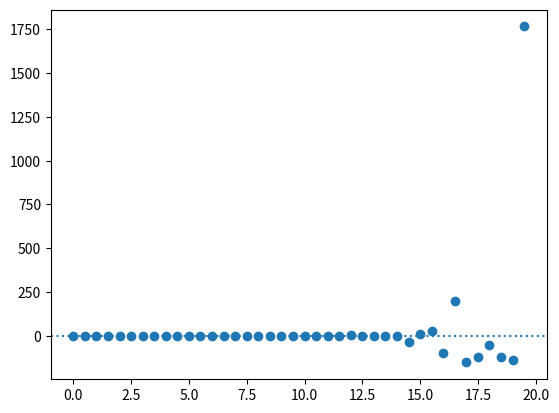

The script that saved this image:

import numpy as np
import pandas as pd
import matplotlib.pyplot as plt

def run_bandits(alpha=.5,num_trials=1000):

    stdevs = [0]*num_trials
    final_guesses = [0]*num_trials
    for trial in range(num_trials):
        print("Currently on trial " + str(trial) + "...")
        one_bandits_rewards = np.random.exponential(.5,10)
        sample_mean = pd.Series(one_bandits_rewards).mean()
        #print("sample mean was: {:.4f}".format(sample_mean))

        prediction = [0] * len(one_bandits_rewards)
        prediction[0] = one_bandits_rewards[0]
        for num_iter in range(1,len(one_bandits_rewards)):
            prediction[num_iter] = prediction[num_iter - 1] + \
                alpha/num_iter * (one_bandits_rewards[num_iter] - prediction[num_iter - 1])

        #print("Standard dev: {:.4f}".format(pd.Series(prediction).std()))
        stdevs[trial] = pd.Series(prediction).std()
        final_guesses[trial] = prediction[-1]


    return pd.Series(stdevs).std(), pd.Series(final_guesses).mean()


alphas = np.arange(0,20,.5)
stdevs = np.empty(len(alphas))
final_guesses = np.empty(len(alphas))
for i,alpha in enumerate(alphas):
    stdevs[i], final_guesses[i] = run_bandits(alpha)
    
plt.clf()
#plt.scatter(alphas,stdevs)
plt.scatter(alphas,final_guesses)
plt.axhline(.5,linestyle='dotted')
plt.show()

